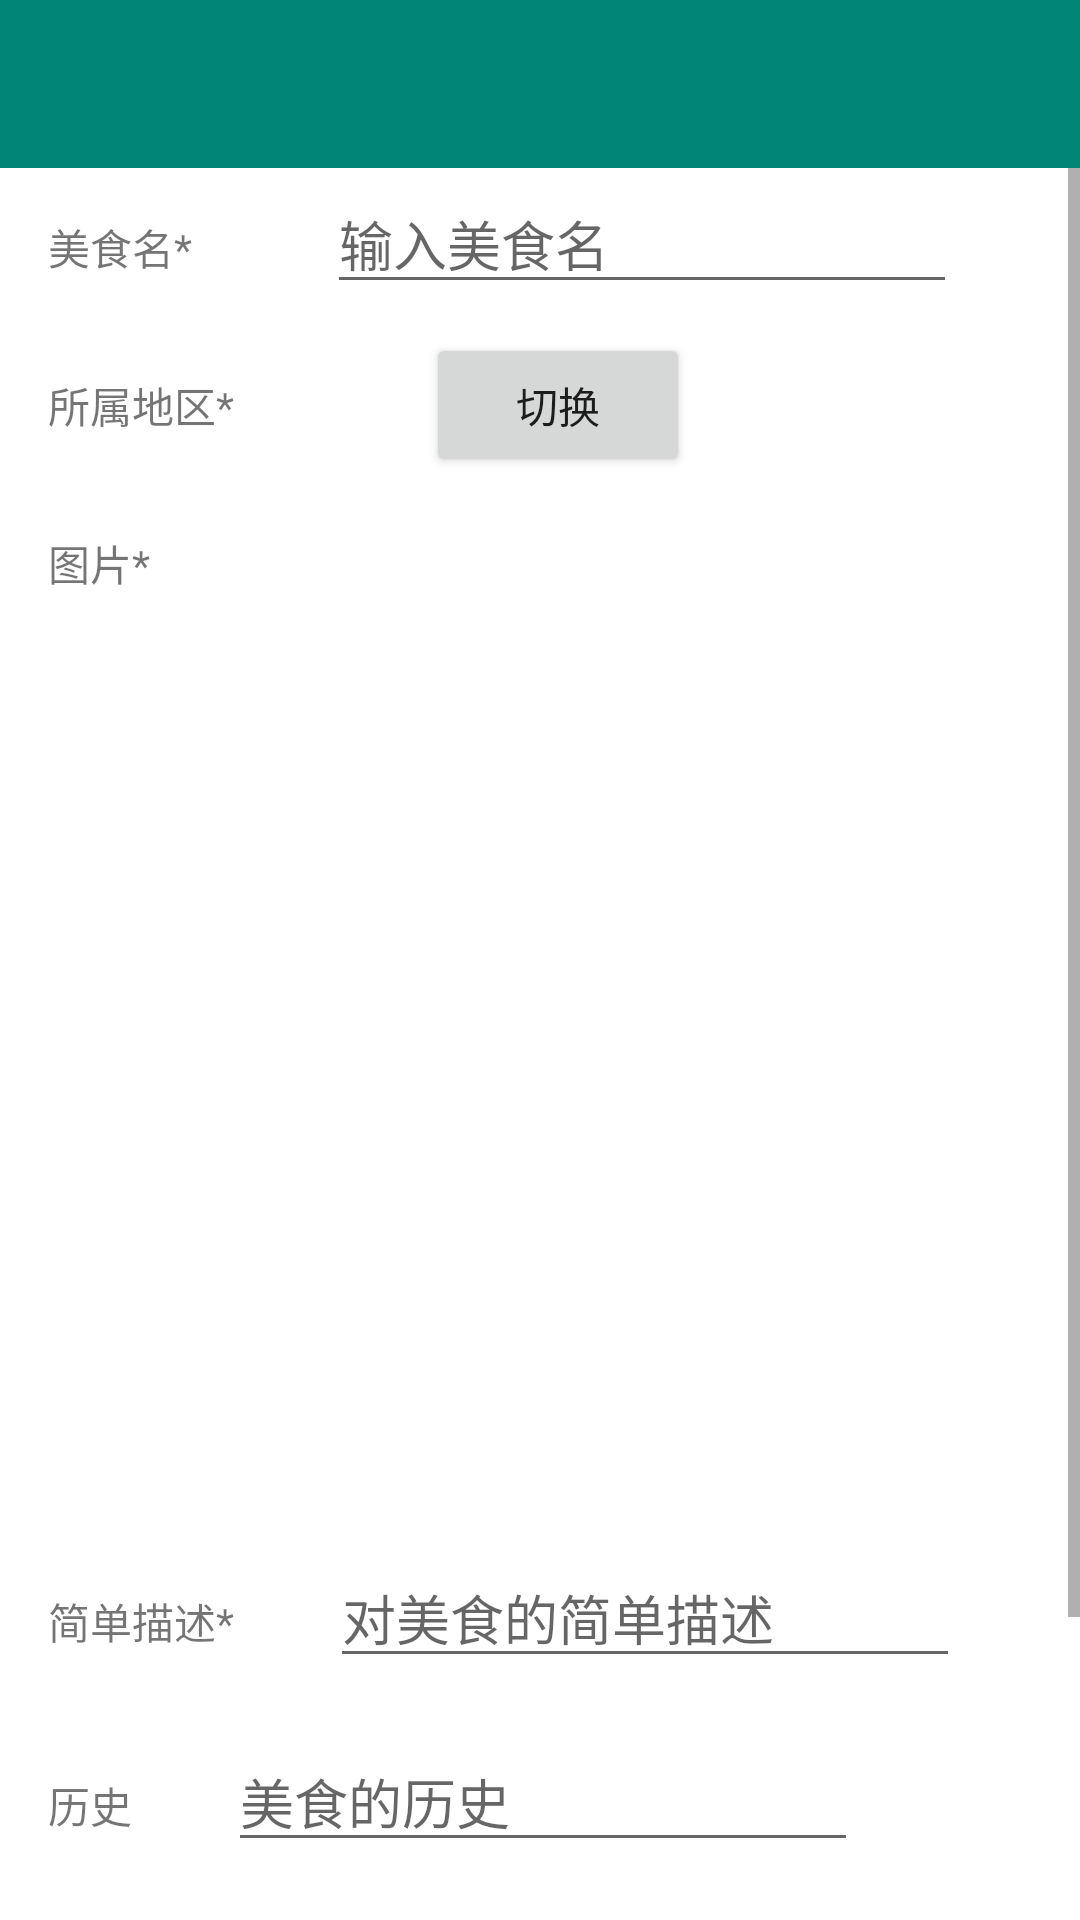

Android layout source for this screen:
<!-- AndroidManifest.xml: application theme Theme.GourmetFood -->
<!-- res/layout/activity_add_food.xml -->
<?xml version="1.0" encoding="utf-8"?>
<LinearLayout xmlns:android="http://schemas.android.com/apk/res/android"
    xmlns:tools="http://schemas.android.com/tools"
    android:layout_width="match_parent"
    android:layout_height="match_parent"
    android:orientation="vertical"
    xmlns:app="http://schemas.android.com/apk/res-auto">

    <androidx.appcompat.widget.Toolbar
        android:id="@+id/toolbar_add"
        android:layout_width="match_parent"
        android:layout_height="?attr/actionBarSize"
        android:background="?attr/colorPrimary"
        android:theme="@style/ThemeOverlay.AppCompat.Dark.ActionBar"
        android:orientation="horizontal"
        />

    <ScrollView
        android:layout_width="match_parent"
        android:layout_height="match_parent">
        <androidx.constraintlayout.widget.ConstraintLayout
            android:layout_width="match_parent"
            android:layout_height="wrap_content">

            <TextView
                android:id="@+id/name_textview"
                android:layout_width="61dp"
                android:layout_height="0dp"
                android:layout_marginStart="16dp"
                android:layout_marginLeft="16dp"
                android:layout_marginTop="16dp"
                android:text="美食名*"
                app:layout_constraintStart_toStartOf="parent"
                app:layout_constraintTop_toTopOf="parent" />

            <EditText
                android:id="@+id/edit_name"
                android:layout_width="wrap_content"
                android:layout_height="wrap_content"
                android:layout_marginStart="32dp"
                android:layout_marginLeft="32dp"
                android:layout_marginTop="16dp"
                android:ems="10"
                android:inputType="textPersonName"
                android:hint="输入美食名"
                app:layout_constraintBaseline_toBaselineOf="@id/name_textview"
                app:layout_constraintStart_toEndOf="@id/name_textview"
                app:layout_constraintTop_toTopOf="parent" />

            <TextView
                android:id="@+id/location_textview"
                android:layout_width="wrap_content"
                android:layout_height="wrap_content"
                android:layout_marginStart="16dp"
                android:layout_marginLeft="16dp"
                android:layout_marginTop="32dp"
                android:text="所属地区*"
                app:layout_constraintStart_toStartOf="parent"
                app:layout_constraintTop_toBottomOf="@+id/name_textview" />

            <TextView
                android:id="@+id/location_edit"
                android:layout_width="wrap_content"
                android:layout_height="wrap_content"
                android:layout_marginStart="32dp"
                android:layout_marginLeft="32dp"
                app:layout_constraintBaseline_toBaselineOf="@id/location_textview"
                app:layout_constraintStart_toEndOf="@id/location_textview" />

            <Button
                android:id="@+id/location_button"
                android:layout_width="wrap_content"
                android:layout_height="wrap_content"
                android:layout_marginStart="32dp"
                android:layout_marginLeft="32dp"
                android:text="切换"
                app:layout_constraintBaseline_toBaselineOf="@id/location_edit"
                app:layout_constraintStart_toEndOf="@id/location_edit" />

            <TextView
                android:id="@+id/image_textview"
                android:layout_width="wrap_content"
                android:layout_height="wrap_content"
                android:layout_marginStart="16dp"
                android:layout_marginLeft="16dp"
                android:layout_marginTop="32dp"
                android:text="图片*"
                app:layout_constraintStart_toStartOf="parent"
                app:layout_constraintTop_toBottomOf="@+id/location_textview" />

            <ImageView
                android:id="@+id/image_add"
                android:layout_width="300dp"
                android:layout_height="300dp"
                android:scaleType="centerCrop"
                android:src="@mipmap/icon_addpic"
                app:layout_constraintEnd_toEndOf="parent"
                app:layout_constraintStart_toStartOf="parent"
                app:layout_constraintTop_toBottomOf="@+id/image_textview" />

            <TextView
                android:id="@+id/describe_textview"
                android:layout_width="wrap_content"
                android:layout_height="wrap_content"
                android:layout_marginStart="16dp"
                android:layout_marginLeft="16dp"
                android:layout_marginTop="32dp"
                android:text="简单描述*"
                app:layout_constraintStart_toStartOf="parent"
                app:layout_constraintTop_toBottomOf="@+id/image_add" />

            <TextView
                android:id="@+id/history_textview"
                android:layout_width="wrap_content"
                android:layout_height="wrap_content"
                android:layout_marginStart="16dp"
                android:layout_marginLeft="16dp"
                android:layout_marginTop="32dp"
                android:text="历史"
                app:layout_constraintStart_toStartOf="parent"
                app:layout_constraintTop_toBottomOf="@+id/edit_describe" />

            <TextView
                android:id="@+id/step_textview"
                android:layout_width="wrap_content"
                android:layout_height="wrap_content"
                android:layout_marginStart="16dp"
                android:layout_marginLeft="16dp"
                android:layout_marginTop="32dp"
                android:text="步骤"
                app:layout_constraintStart_toStartOf="parent"
                app:layout_constraintTop_toBottomOf="@+id/edit_history" />


            <Button
                android:id="@+id/button_add"
                android:layout_width="wrap_content"
                android:layout_height="wrap_content"
                android:layout_marginTop="32dp"
                android:text="添加"
                app:layout_constraintEnd_toEndOf="parent"
                app:layout_constraintHorizontal_bias="0.5"
                app:layout_constraintStart_toStartOf="parent"
                app:layout_constraintTop_toBottomOf="@+id/edit_step" />

            <Button
                android:id="@+id/button_commit"
                android:layout_width="wrap_content"
                android:layout_height="wrap_content"
                android:layout_marginTop="32dp"
                android:text="提交"
                android:visibility="gone"
                app:layout_constraintEnd_toStartOf="@+id/button_cancel"
                app:layout_constraintStart_toStartOf="parent"
                app:layout_constraintTop_toBottomOf="@+id/edit_step" />

            <Button
                android:id="@+id/button_cancel"
                android:layout_width="wrap_content"
                android:layout_height="wrap_content"
                android:layout_marginTop="32dp"
                android:text="取消"
                android:visibility="gone"
                app:layout_constraintEnd_toEndOf="parent"
                app:layout_constraintStart_toStartOf="@+id/button_add"
                app:layout_constraintTop_toBottomOf="@+id/edit_step" />

            <EditText
                android:id="@+id/edit_describe"
                android:layout_width="wrap_content"
                android:layout_height="wrap_content"
                android:layout_marginStart="32dp"
                android:layout_marginLeft="32dp"
                android:ems="10"
                android:hint="对美食的简单描述"
                android:inputType="textMultiLine"
                app:layout_constraintBaseline_toBaselineOf="@id/describe_textview"
                app:layout_constraintStart_toEndOf="@id/describe_textview" />

            <EditText
                android:id="@+id/edit_history"
                android:layout_width="wrap_content"
                android:layout_height="wrap_content"
                android:layout_marginStart="32dp"
                android:layout_marginLeft="32dp"
                android:ems="10"
                android:inputType="textMultiLine"
                android:hint="美食的历史"
                app:layout_constraintBaseline_toBaselineOf="@id/history_textview"
                app:layout_constraintStart_toEndOf="@id/history_textview" />

            <EditText
                android:id="@+id/edit_step"
                android:layout_width="wrap_content"
                android:layout_height="wrap_content"
                android:layout_marginStart="32dp"
                android:layout_marginLeft="32dp"
                android:ems="10"
                android:inputType="textMultiLine"
                android:hint="美食的制作步骤"
                app:layout_constraintBaseline_toBaselineOf="@id/step_textview"
                app:layout_constraintStart_toEndOf="@id/step_textview" />

        </androidx.constraintlayout.widget.ConstraintLayout>
    </ScrollView>

</LinearLayout>
<!-- resources referenced by this layout -->
<resources>
  <style name="Theme.GourmetFood" parent="Theme.MaterialComponents.DayNight.NoActionBar">
          
          <item name="colorPrimary">@color/colorPrimary</item>
          <item name="colorPrimaryVariant">@color/colorPrimaryDark</item>
          <item name="colorOnPrimary">@color/white</item>
          
          <item name="colorSecondary">@color/teal_200</item>
          <item name="colorSecondaryVariant">@color/teal_700</item>
          <item name="colorOnSecondary">@color/black</item>
          
          <item name="android:statusBarColor" tools:targetApi="l">?attr/colorPrimaryVariant</item>
          <item name="colorAccent">@color/colorAccent</item>
          
      </style>
  <color name="colorPrimary">#008577</color>
  <color name="colorPrimaryDark">#00574B</color>
  <color name="white">#FFFFFFFF</color>
  <color name="teal_200">#FF03DAC5</color>
  <color name="teal_700">#FF018786</color>
  <color name="black">#FF000000</color>
  <color name="colorAccent">#FFBB86FC</color>
</resources>
